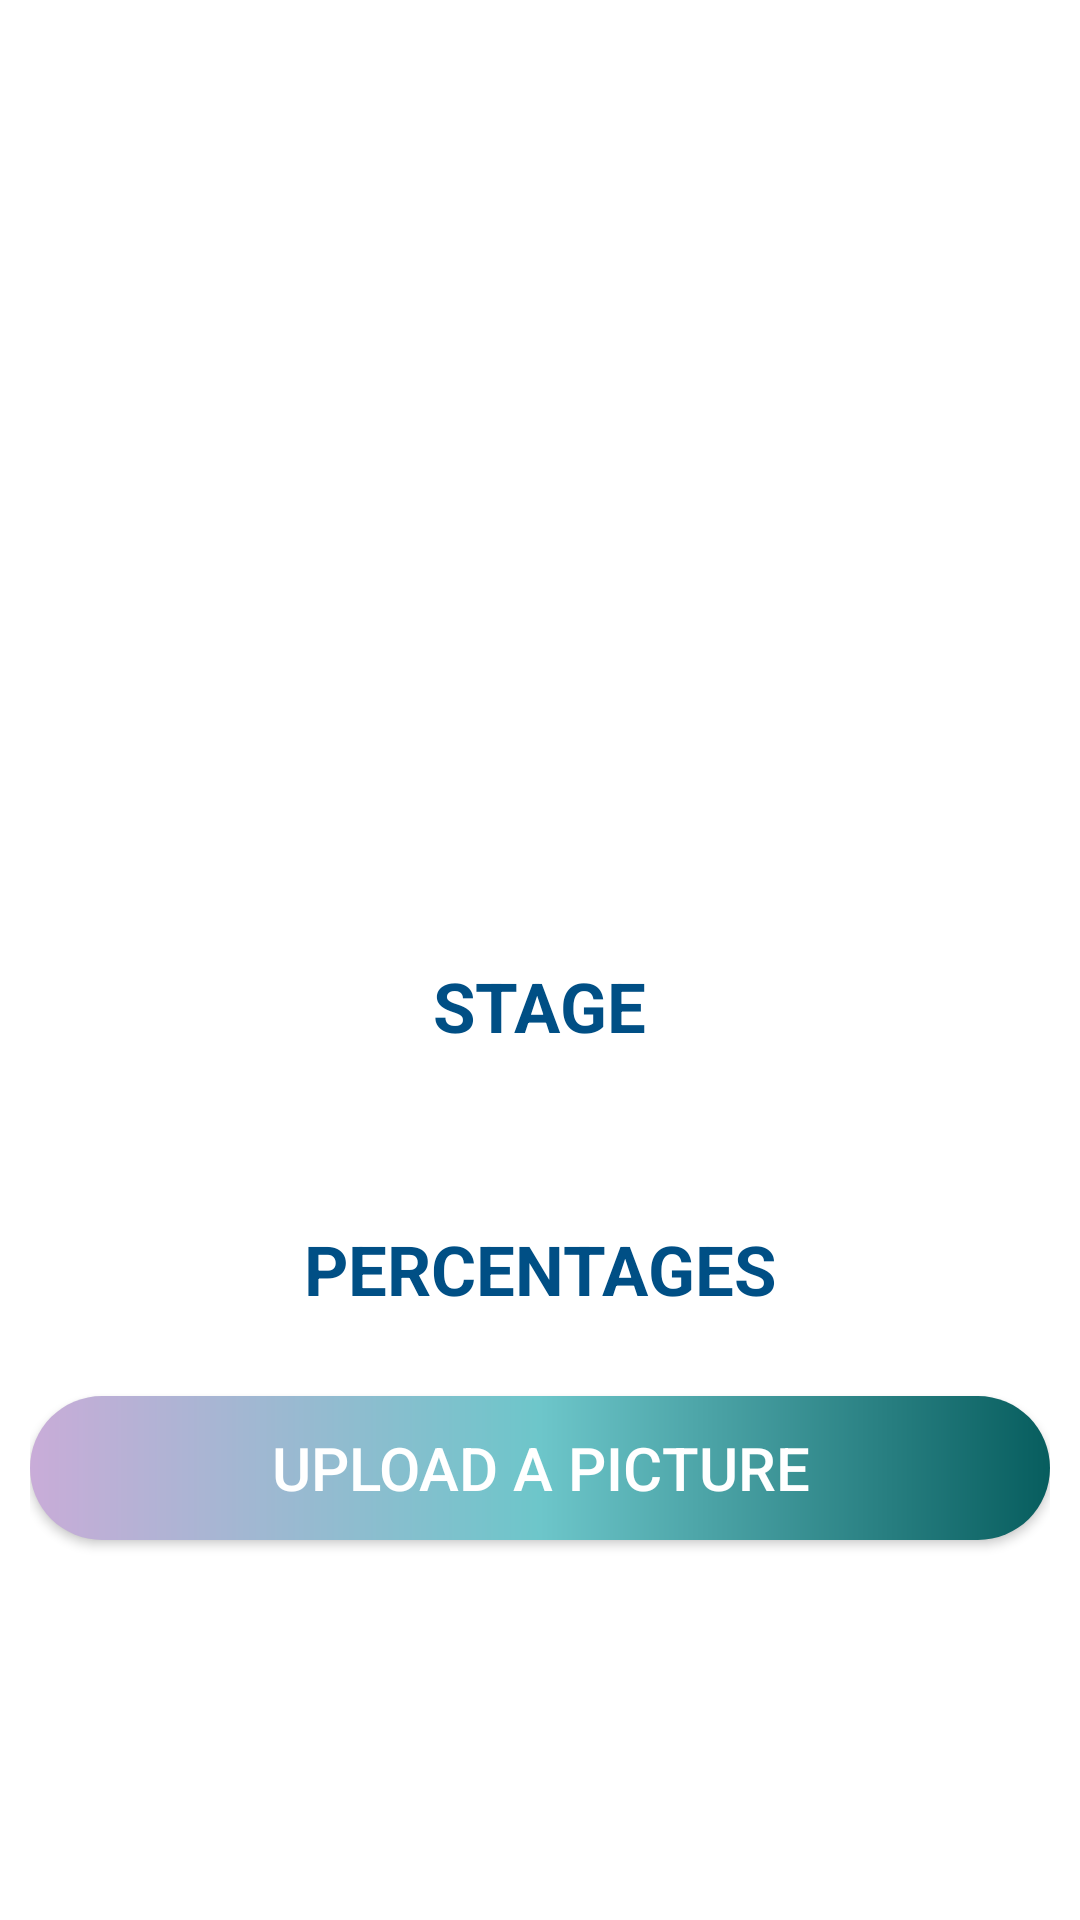

The Android layout XML behind this screen, and the referenced resources:
<!-- AndroidManifest.xml: application theme Theme.AppCompat.NoActionBar -->
<!-- res/layout/activity_doctor.xml -->
<?xml version="1.0" encoding="utf-8"?>
<RelativeLayout xmlns:android="http://schemas.android.com/apk/res/android"
    xmlns:tools="http://schemas.android.com/tools"
    android:layout_width="match_parent"
    android:layout_height="match_parent"
    android:background="@color/white"
    android:padding="10dp"
    android:paddingTop="50dp"
    tools:context=".DoctorActivity">

    <ImageView
        android:id="@+id/imageView"
        android:layout_width="200sp"
        android:layout_height="200sp"
        android:layout_centerHorizontal="true"
        android:layout_marginTop="100dp" />

    <TextView
        android:id="@+id/classified"
        android:layout_width="wrap_content"
        android:layout_height="wrap_content"
        android:layout_below="@+id/imageView"
        android:layout_centerHorizontal="true"
        android:layout_marginTop="10dp"
        android:text="STAGE"
        android:textColor="@color/blue"
        android:textSize="23sp"
        android:textStyle="bold" />

    <TextView
        android:id="@+id/classTxt"
        android:layout_width="wrap_content"
        android:layout_height="wrap_content"
        android:layout_below="@+id/classified"
        android:layout_centerHorizontal="true"
        android:text=""
        android:textColor="@color/dark_purple"
        android:textSize="20sp" />

    <TextView
        android:id="@+id/percentages"
        android:layout_width="wrap_content"
        android:layout_height="wrap_content"
        android:layout_below="@+id/classTxt"
        android:layout_centerHorizontal="true"
        android:layout_marginTop="30sp"
        android:text="PERCENTAGES"
        android:textColor="@color/blue"
        android:textSize="23sp"
        android:textStyle="bold" />

    <TextView
        android:id="@+id/percentagesTxt"
        android:layout_width="wrap_content"
        android:layout_height="wrap_content"
        android:layout_below="@+id/percentages"
        android:layout_centerHorizontal="true"
        android:text=""
        android:textColor="@color/dark_purple"
        android:textSize="20sp" />

    <Button
        android:id="@+id/chooseImgBtn"
        android:layout_width="match_parent"
        android:layout_height="wrap_content"
        android:layout_below="@+id/percentagesTxt"
        android:layout_centerInParent="true"
        android:background="@drawable/round"
        android:text="UPLOAD A PICTURE"
        android:textColor="@color/white"
        android:textSize="20sp" />

</RelativeLayout>
<!-- resources referenced by this layout -->
<resources>
  <color name="blue">#004F85</color>
  <color name="dark_purple">#B900BF</color>
  <color name="white">#FFFFFFFF</color>
  <!-- drawable round (drawable) -->
  <?xml version="1.0" encoding="utf-8"?>
  <shape xmlns:android="http://schemas.android.com/apk/res/android">
  <gradient
      android:startColor="#C9ACD8"
      android:centerColor="#6DC6CA"
      android:endColor="#075D5E"/>
  
      <corners
          android:topRightRadius="45dp"
          android:topLeftRadius="45dp"
          android:bottomLeftRadius="45dp"
          android:bottomRightRadius="45dp"
          />
  </shape>
</resources>
